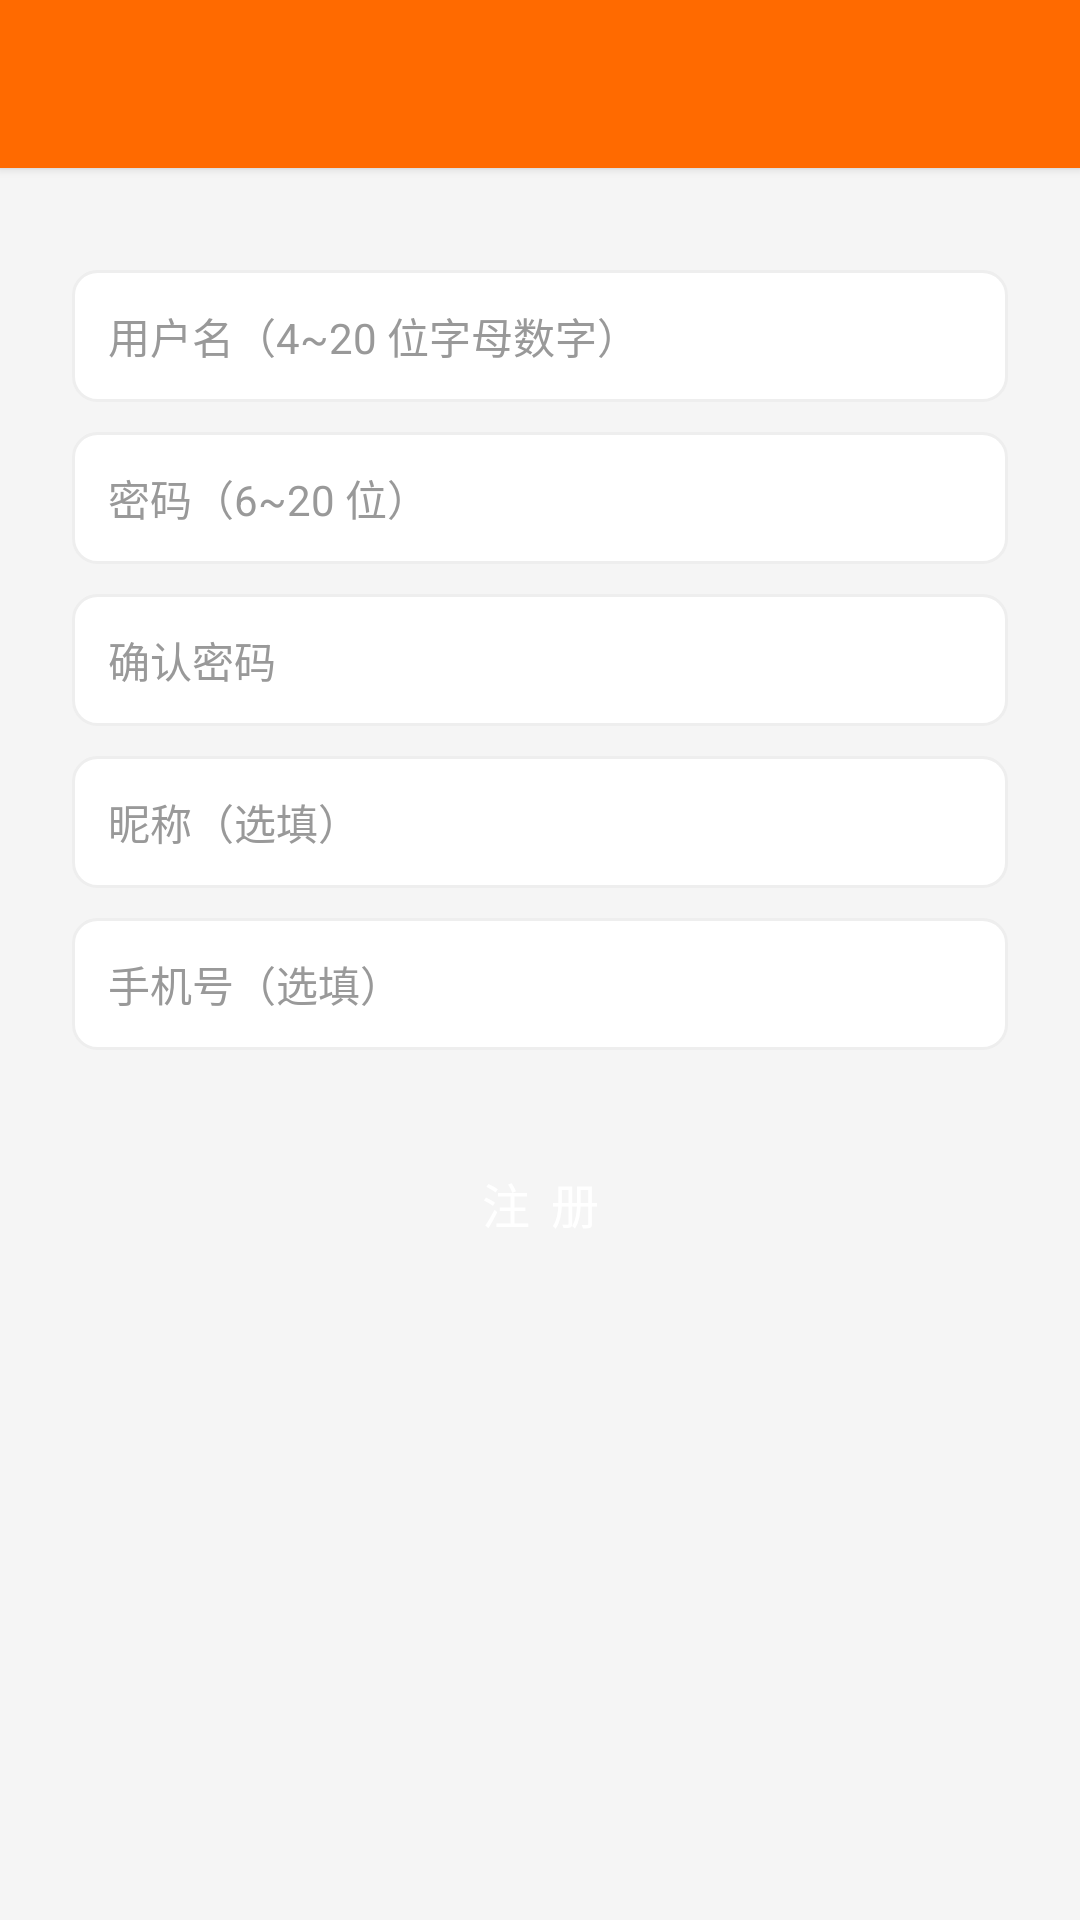

Layout XML and referenced resources for this Android screen:
<!-- AndroidManifest.xml: application theme Theme.ShopApp -->
<!-- res/layout/activity_register.xml -->
<?xml version="1.0" encoding="utf-8"?>
<LinearLayout xmlns:android="http://schemas.android.com/apk/res/android"
    android:layout_width="match_parent"
    android:layout_height="match_parent"
    android:orientation="vertical">

    <include layout="@layout/layout_toolbar" />

    <ScrollView
        android:layout_width="match_parent"
        android:layout_height="match_parent">

        <LinearLayout
            android:layout_width="match_parent"
            android:layout_height="wrap_content"
            android:orientation="vertical"
            android:padding="24dp">

            <EditText
                android:id="@+id/et_username"
                style="@style/FormEditText"
                android:hint="用户名（4~20 位字母数字）"
                android:inputType="text"
                android:maxLength="20" />

            <EditText
                android:id="@+id/et_password"
                style="@style/FormEditText"
                android:hint="密码（6~20 位）"
                android:inputType="textPassword"
                android:maxLength="20" />

            <EditText
                android:id="@+id/et_confirm"
                style="@style/FormEditText"
                android:hint="确认密码"
                android:inputType="textPassword"
                android:maxLength="20" />

            <EditText
                android:id="@+id/et_nickname"
                style="@style/FormEditText"
                android:hint="昵称（选填）"
                android:inputType="text"
                android:maxLength="20" />

            <EditText
                android:id="@+id/et_phone"
                style="@style/FormEditText"
                android:hint="手机号（选填）"
                android:inputType="phone"
                android:maxLength="11" />

            <Button
                android:id="@+id/btn_register"
                style="@style/PrimaryButton"
                android:layout_width="match_parent"
                android:layout_height="46dp"
                android:layout_marginTop="28dp"
                android:text="注 册" />
        </LinearLayout>
    </ScrollView>
</LinearLayout>
<!-- res/layout/layout_toolbar.xml (included above) -->
<?xml version="1.0" encoding="utf-8"?>
<com.google.android.material.appbar.MaterialToolbar xmlns:android="http://schemas.android.com/apk/res/android"
    xmlns:app="http://schemas.android.com/apk/res-auto"
    android:id="@+id/toolbar"
    android:layout_width="match_parent"
    android:layout_height="?attr/actionBarSize"
    android:background="@color/primary"
    android:elevation="2dp"
    app:navigationIconTint="@color/white"
    app:titleTextColor="@color/white" />
<!-- resources referenced by this layout -->
<resources>
  <color name="primary">#FF6A00</color>
  <color name="white">#FFFFFF</color>
  <style name="FormEditText">
          <item name="android:layout_width">match_parent</item>
          <item name="android:layout_height">44dp</item>
          <item name="android:background">@drawable/bg_input</item>
          <item name="android:paddingLeft">12dp</item>
          <item name="android:paddingRight">12dp</item>
          <item name="android:textSize">14sp</item>
          <item name="android:textColor">@color/text_primary</item>
          <item name="android:textColorHint">@color/text_hint</item>
          <item name="android:layout_marginTop">10dp</item>
      </style>
  <style name="PrimaryButton" parent="Widget.MaterialComponents.Button">
          <item name="backgroundTint">@color/primary</item>
          <item name="android:textColor">@color/white</item>
          <item name="cornerRadius">22dp</item>
          <item name="android:textSize">16sp</item>
          <item name="android:insetTop">0dp</item>
          <item name="android:insetBottom">0dp</item>
      </style>
  <style name="Theme.ShopApp" parent="Theme.MaterialComponents.Light.NoActionBar">
          <item name="colorPrimary">@color/primary</item>
          <item name="colorPrimaryVariant">@color/primary_dark</item>
          <item name="colorOnPrimary">@color/white</item>
          <item name="colorSecondary">@color/primary</item>
          <item name="colorOnSecondary">@color/white</item>
          <item name="android:statusBarColor">@color/primary_dark</item>
          <item name="android:windowBackground">@color/background</item>
          <item name="android:textColorPrimary">@color/text_primary</item>
          <item name="android:textColorSecondary">@color/text_secondary</item>
      </style>
  <!-- drawable bg_input (drawable) -->
  <?xml version="1.0" encoding="utf-8"?>
  <shape xmlns:android="http://schemas.android.com/apk/res/android" android:shape="rectangle">
      <solid android:color="@color/white" />
      <stroke android:width="1dp" android:color="@color/divider" />
      <corners android:radius="8dp" />
  </shape>
  <color name="text_primary">#333333</color>
  <color name="text_hint">#999999</color>
  <color name="primary_dark">#E85D00</color>
  <color name="background">#F5F5F5</color>
  <color name="text_secondary">#666666</color>
  <color name="divider">#EEEEEE</color>
</resources>
